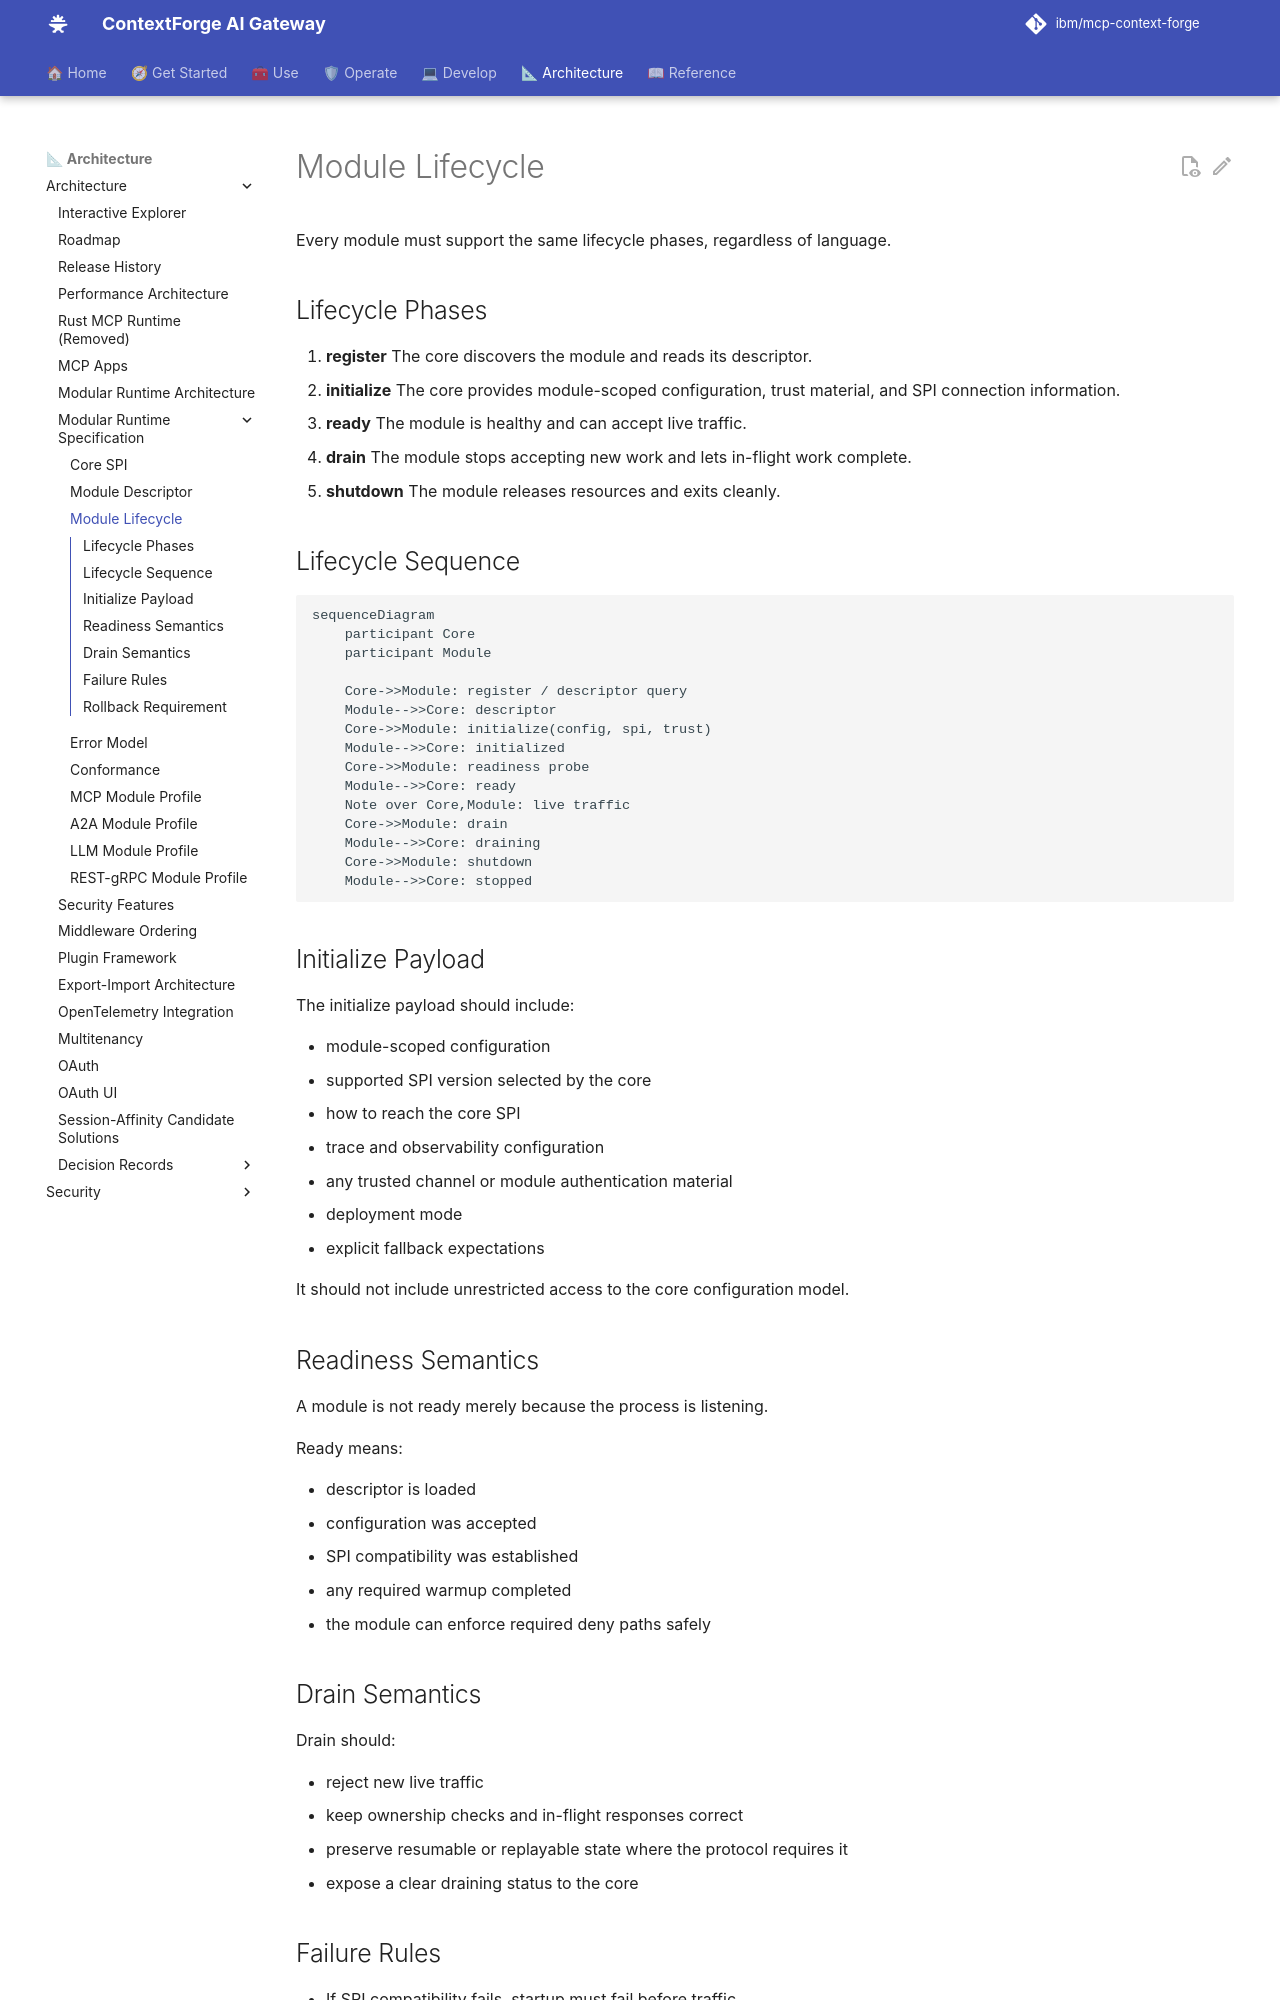

repository: IBM/mcp-context-forge · page: 1.1.x/architecture/modular-runtime/module-lifecycle/index.html · generator: mkdocs

# Module Lifecycle

Every module must support the same lifecycle phases, regardless of language.

## Lifecycle Phases

1. **register**
   The core discovers the module and reads its descriptor.
2. **initialize**
   The core provides module-scoped configuration, trust material, and SPI
   connection information.
3. **ready**
   The module is healthy and can accept live traffic.
4. **drain**
   The module stops accepting new work and lets in-flight work complete.
5. **shutdown**
   The module releases resources and exits cleanly.

## Lifecycle Sequence

```mermaid
sequenceDiagram
    participant Core
    participant Module

    Core->>Module: register / descriptor query
    Module-->>Core: descriptor
    Core->>Module: initialize(config, spi, trust)
    Module-->>Core: initialized
    Core->>Module: readiness probe
    Module-->>Core: ready
    Note over Core,Module: live traffic
    Core->>Module: drain
    Module-->>Core: draining
    Core->>Module: shutdown
    Module-->>Core: stopped
```

## Initialize Payload

The initialize payload should include:

- module-scoped configuration
- supported SPI version selected by the core
- how to reach the core SPI
- trace and observability configuration
- any trusted channel or module authentication material
- deployment mode
- explicit fallback expectations

It should not include unrestricted access to the core configuration model.

## Readiness Semantics

A module is not ready merely because the process is listening.

Ready means:

- descriptor is loaded
- configuration was accepted
- SPI compatibility was established
- any required warmup completed
- the module can enforce required deny paths safely

## Drain Semantics

Drain should:

- reject new live traffic
- keep ownership checks and in-flight responses correct
- preserve resumable or replayable state where the protocol requires it
- expose a clear draining status to the core
